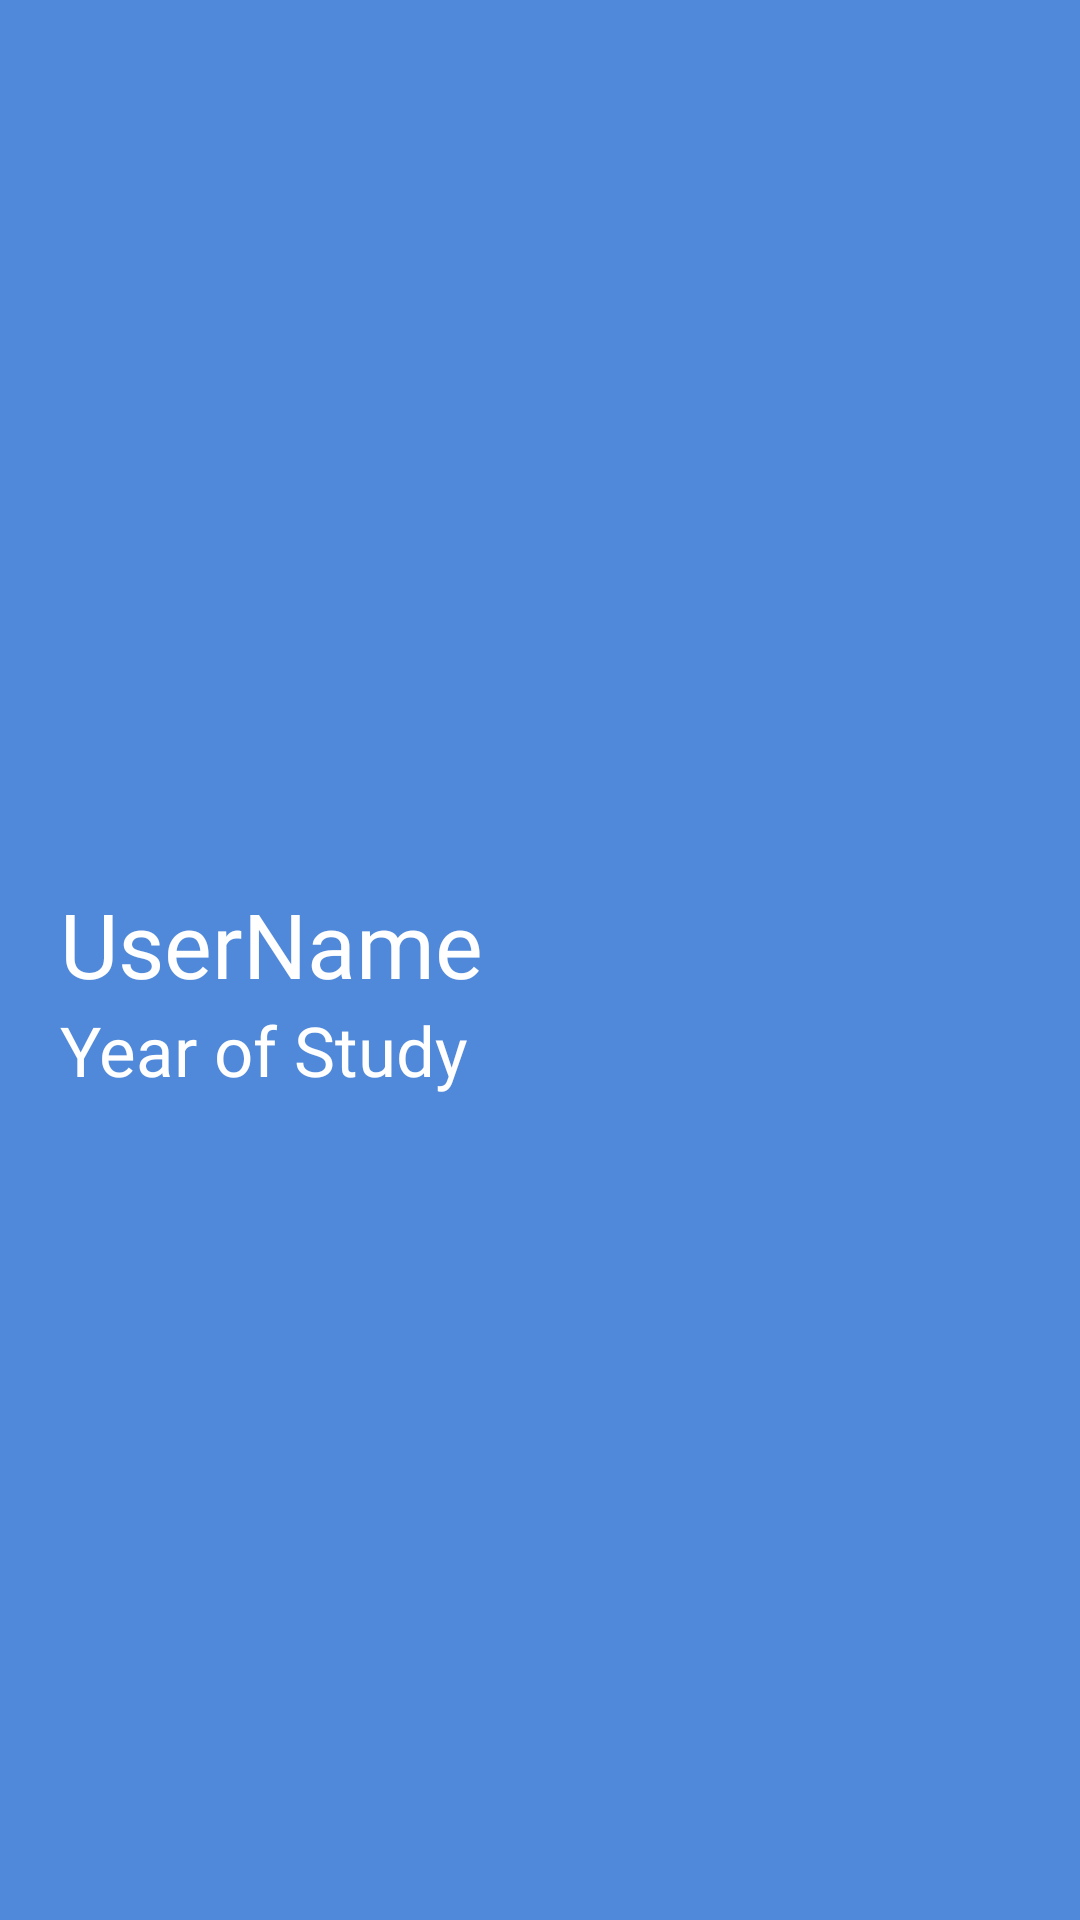

Here is an Android app screen rendered from its layout file. Give the layout XML and the strings, colors and styles it references.
<!-- AndroidManifest.xml: application theme AppTheme -->
<!-- res/layout/home_nav_view_header.xml -->
<?xml version="1.0" encoding="utf-8"?>
<FrameLayout xmlns:android="http://schemas.android.com/apk/res/android"
    android:layout_width="match_parent"
    android:layout_height="192dp"
    android:background="?attr/colorPrimaryDark"
    android:theme="@style/ThemeOverlay.AppCompat.Dark">
    
    <LinearLayout
        android:layout_width="match_parent"
        android:layout_height="match_parent"
        android:gravity="center_vertical"
        android:orientation="vertical"
        android:paddingTop="20dp"
        android:paddingStart="20dp">

        <TextView
            android:id="@+id/display_name"
            android:layout_width="match_parent"
            android:layout_height="wrap_content"
            android:text="UserName"
            android:fontFamily="@font/norwester"
            android:textSize="30sp"
            android:textAppearance="@style/TextAppearance.AppCompat.Body1"/>

        <TextView
            android:id="@+id/year_of_study"
            android:layout_width="match_parent"
            android:layout_height="wrap_content"
            android:fontFamily="@font/norwester"
            android:textSize="23sp"
            android:text="Year of Study"
            android:textAppearance="@style/TextAppearance.AppCompat.Body1"/>

    </LinearLayout>

</FrameLayout>
<!-- resources referenced by this layout -->
<resources>
  <style name="AppTheme" parent="Theme.AppCompat.Light.NoActionBar">
          
          <item name="colorPrimary">@color/colorPrimary</item>
          <item name="colorPrimaryDark">@color/colorPrimaryDark</item>
          <item name="colorAccent">@color/colorAccent</item>
          <item name="listPreferredItemHeightSmall">60dp</item>
          <item name="listPreferredItemPaddingLeft">30dp</item>
          <item name="colorControlNormal">@android:color/white</item>
      </style>
  <color name="colorPrimary">#5089D9</color>
  <color name="colorPrimaryDark">#5089D9</color>
  <color name="colorAccent">#0094fd</color>
</resources>
